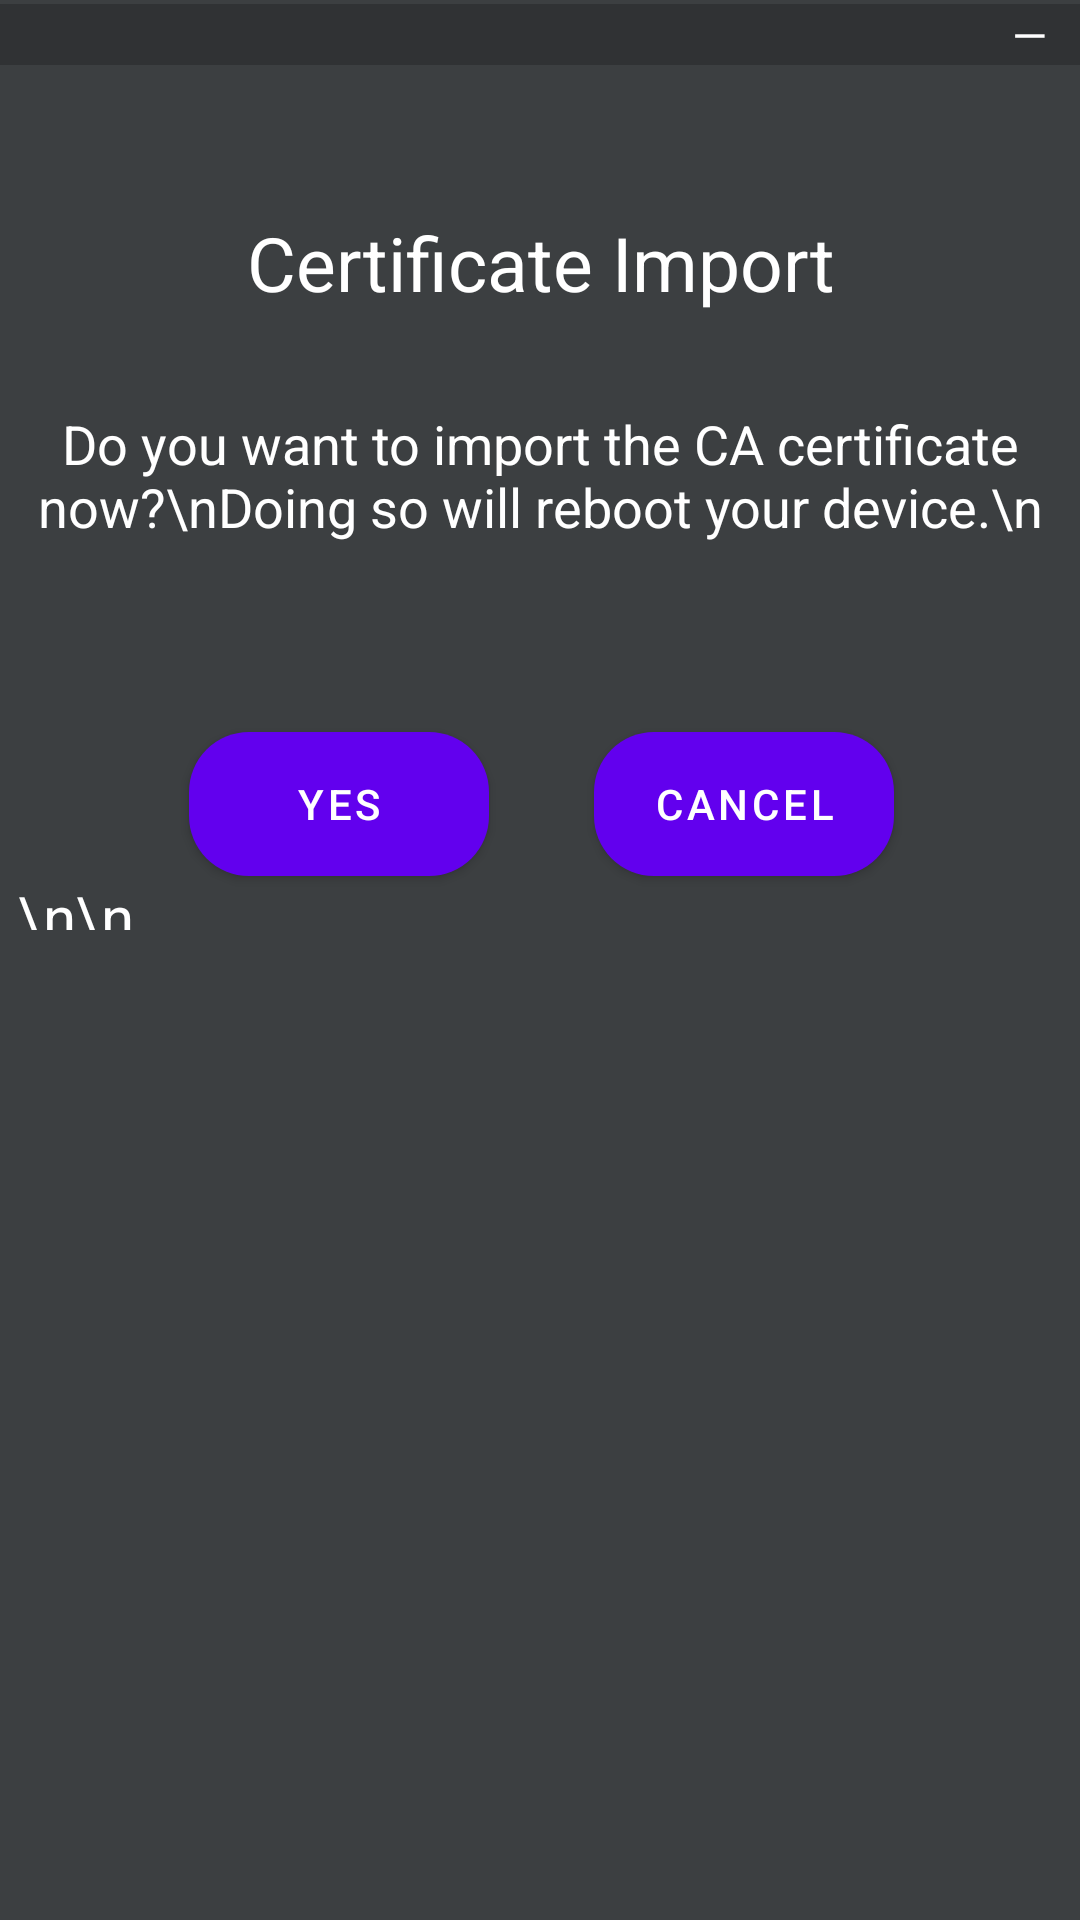

Produce the Android XML layout that renders to this screen, including the resource entries it uses.
<!-- AndroidManifest.xml: application theme Theme.ProxyAgent -->
<!-- res/layout/cert_dialog_nocheck.xml -->
<?xml version="1.0" encoding="utf-8"?>


<androidx.constraintlayout.widget.ConstraintLayout xmlns:android="http://schemas.android.com/apk/res/android"
    xmlns:app="http://schemas.android.com/apk/res-auto"
    xmlns:tools="http://schemas.android.com/tools"
    android:layout_width="match_parent"
    android:orientation="vertical"
    android:layout_height="match_parent"
    android:background="@color/darkTheme"
    >

    <TextView
        android:id="@+id/header"
        android:layout_width="match_parent"
        android:layout_height="wrap_content"
        android:textSize="15dp"
        android:text="—   "
        android:textColor="@color/white"
        android:gravity="right"
        android:background="@color/header"
        app:layout_constraintBottom_toBottomOf="parent"
        app:layout_constraintEnd_toEndOf="parent"
        app:layout_constraintHorizontal_bias="1.0"
        app:layout_constraintStart_toStartOf="parent"
        app:layout_constraintTop_toTopOf="parent"
        app:layout_constraintVertical_bias="0.002" />

    <TextView
        android:id="@+id/title"
        android:layout_width="match_parent"
        android:layout_height="wrap_content"
        android:text="Certificate Import"
        android:textAlignment="center"
        android:textColor="@color/white"
        android:textSize="25dp"
        app:layout_constraintBottom_toBottomOf="parent"
        app:layout_constraintEnd_toEndOf="parent"
        app:layout_constraintHorizontal_bias="0.0"
        app:layout_constraintStart_toStartOf="parent"
        app:layout_constraintTop_toBottomOf="@+id/header"
        app:layout_constraintVertical_bias="0.084" />

    <TextView
        android:id="@+id/textView"
        android:layout_width="match_parent"
        android:layout_height="wrap_content"
        android:text="Do you want to import the CA certificate now?\nDoing so will reboot your device.\n"
        android:textAlignment="center"
        android:textColor="@color/white"
        android:textSize="18dp"
        app:layout_constraintBottom_toBottomOf="parent"
        app:layout_constraintEnd_toEndOf="parent"
        app:layout_constraintHorizontal_bias="0.0"
        app:layout_constraintStart_toStartOf="parent"
        app:layout_constraintTop_toBottomOf="@+id/title"
        app:layout_constraintVertical_bias="0.064" />

    <TextView
        android:id="@+id/textView2"
        android:layout_width="348dp"
        android:layout_height="18dp"
        android:text="\n\n"
        android:textColor="@color/white"
        android:textSize="20dp"
        app:layout_constraintBottom_toBottomOf="parent"
        app:layout_constraintEnd_toEndOf="parent"
        app:layout_constraintHorizontal_bias="0.492"
        app:layout_constraintStart_toStartOf="parent"
        app:layout_constraintTop_toBottomOf="@+id/yesButton"
        app:layout_constraintVertical_bias="0.0" />

    <Button
        android:id="@+id/yesButton"
        android:layout_width="100dp"
        android:layout_height="wrap_content"
        android:background="@drawable/button_bg"
        android:gravity="center"
        android:text="Yes"
        android:textColor="@color/white"
        app:layout_constraintBottom_toBottomOf="parent"
        app:layout_constraintEnd_toStartOf="@+id/cancelButton"
        app:layout_constraintHorizontal_bias="0.642"
        app:layout_constraintStart_toStartOf="parent"
        app:layout_constraintTop_toBottomOf="@+id/textView"
        app:layout_constraintVertical_bias="0.153" />

    <Button
        android:id="@+id/cancelButton"
        android:layout_width="100dp"
        android:layout_height="wrap_content"
        android:background="@drawable/button_bg_cancel"
        android:gravity="center"
        android:text="Cancel"
        android:textColor="@color/white"
        app:layout_constraintBottom_toBottomOf="parent"
        app:layout_constraintEnd_toEndOf="parent"
        app:layout_constraintHorizontal_bias="0.762"
        app:layout_constraintStart_toStartOf="parent"
        app:layout_constraintTop_toBottomOf="@+id/textView"
        app:layout_constraintVertical_bias="0.153" />

</androidx.constraintlayout.widget.ConstraintLayout>
<!-- resources referenced by this layout -->
<resources>
  <color name="darkTheme">#3C3F41</color>
  <color name="header">#303234</color>
  <color name="white">#FFFFFFFF</color>
  <!-- drawable button_bg (drawable) -->
  <?xml version="1.0" encoding="utf-8"?>
  
  
  <shape xmlns:android="http://schemas.android.com/apk/res/android">
  
      <corners android:radius="20dp"/>
  
      <solid android:color="@color/orange"/>
  </shape>
  <!-- drawable button_bg_cancel (drawable) -->
  <?xml version="1.0" encoding="utf-8"?>
  
  
  <shape xmlns:android="http://schemas.android.com/apk/res/android">
  
      <corners android:radius="20dp"/>
  
      <solid android:color="@color/greyOff"/>
  </shape>
  <style name="Theme.ProxyAgent" parent="Theme.MaterialComponents.DayNight.DarkActionBar">
  
          
          <item name="colorPrimary">@color/purple_500</item>
          <item name="colorPrimaryVariant">@color/purple_700</item>
          <item name="colorOnPrimary">@color/grey</item>
          
          <item name="colorSecondary">@color/teal_200</item>
          <item name="colorSecondaryVariant">@color/teal_700</item>
          <item name="colorOnSecondary">@color/white</item>
          
          <item name="android:statusBarColor" tools:targetApi="l">?attr/colorPrimaryVariant</item>
          
  
      </style>
  <color name="orange">#D86633</color>
  <color name="greyOff">#5A6768</color>
  <color name="purple_500">#FF6200EE</color>
  <color name="purple_700">#FF3700B3</color>
  <color name="grey">#2F3132</color>
  <color name="teal_200">#FF03DAC5</color>
  <color name="teal_700">#FF018786</color>
</resources>
